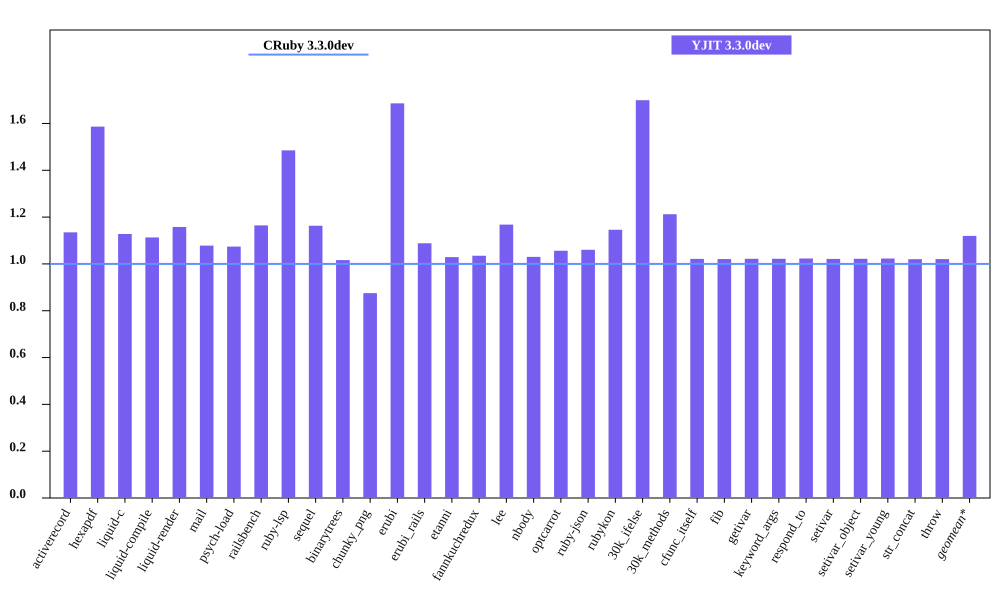

Data behind this chart, as committed beside it:
bench, CRuby 3.3.0dev mem (MiB), YJIT 3.3.0dev mem (MiB), Inline Code, Outlined Code, YJIT Mem overhead
activerecord, 45.79, 51.96, 2, 1
hexapdf, 225.2, 357.2, 2, 2
liquid-c, 32.35, 36.49, 1, 1
liquid-compile, 27.05, 30.11, 1, 1
liquid-render, 28.25, 32.71, 1, 1
mail, 41.4, 44.64, 1, 1
psych-load, 27.55, 29.59, 1, 1
railsbench, 95.98, 111.8, 4, 3
ruby-lsp, 87.62, 130.1, 8, 5
sequel, 32.9, 38.27, 1, 1
binarytrees, 21.59, 21.94, 1, 1
chunky_png, 43.1, 37.72, 1, 1
erubi, 102.2, 172.3, 1, 1
erubi_rails, 92.82, 101, 3, 2
etanni, 147.1, 151.4, 1, 1
fannkuchredux, 15.77, 16.32, 1, 1
lee, 25.75, 30.08, 1, 1
nbody, 15.69, 16.16, 1, 1
optcarrot, 50.23, 53.06, 1, 1
ruby-json, 16.32, 17.31, 1, 1
rubykon, 45.59, 52.24, 1, 1
30k_ifelse, 57.46, 97.64, 8, 7
30k_methods, 46.61, 56.51, 3, 3
cfunc_itself, 15.67, 16, 1, 1
fib, 15.66, 15.99, 1, 1
getivar, 15.73, 16.08, 1, 1
keyword_args, 15.67, 16.01, 1, 1
respond_to, 15.73, 16.1, 1, 1
setivar, 15.74, 16.07, 1, 1
setivar_object, 15.67, 16.02, 1, 1
setivar_young, 15.67, 16.03, 1, 1
str_concat, 98.38, 100.4, 1, 1
throw, 15.73, 16.05, 1, 1
